Image classification data set "processed" (trongvu2003/Pneumonia_Detection on GitHub). Class labels (2): normal, pneumonia.

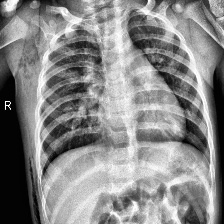
Label: pneumonia

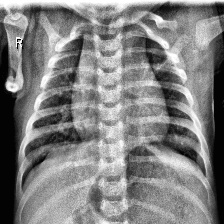
Label: normal

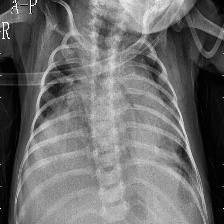
Label: pneumonia

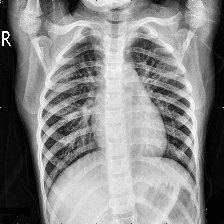
Label: normal

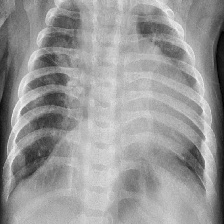
Label: pneumonia

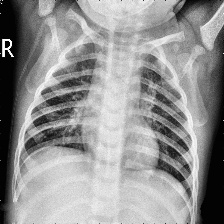
Label: normal
